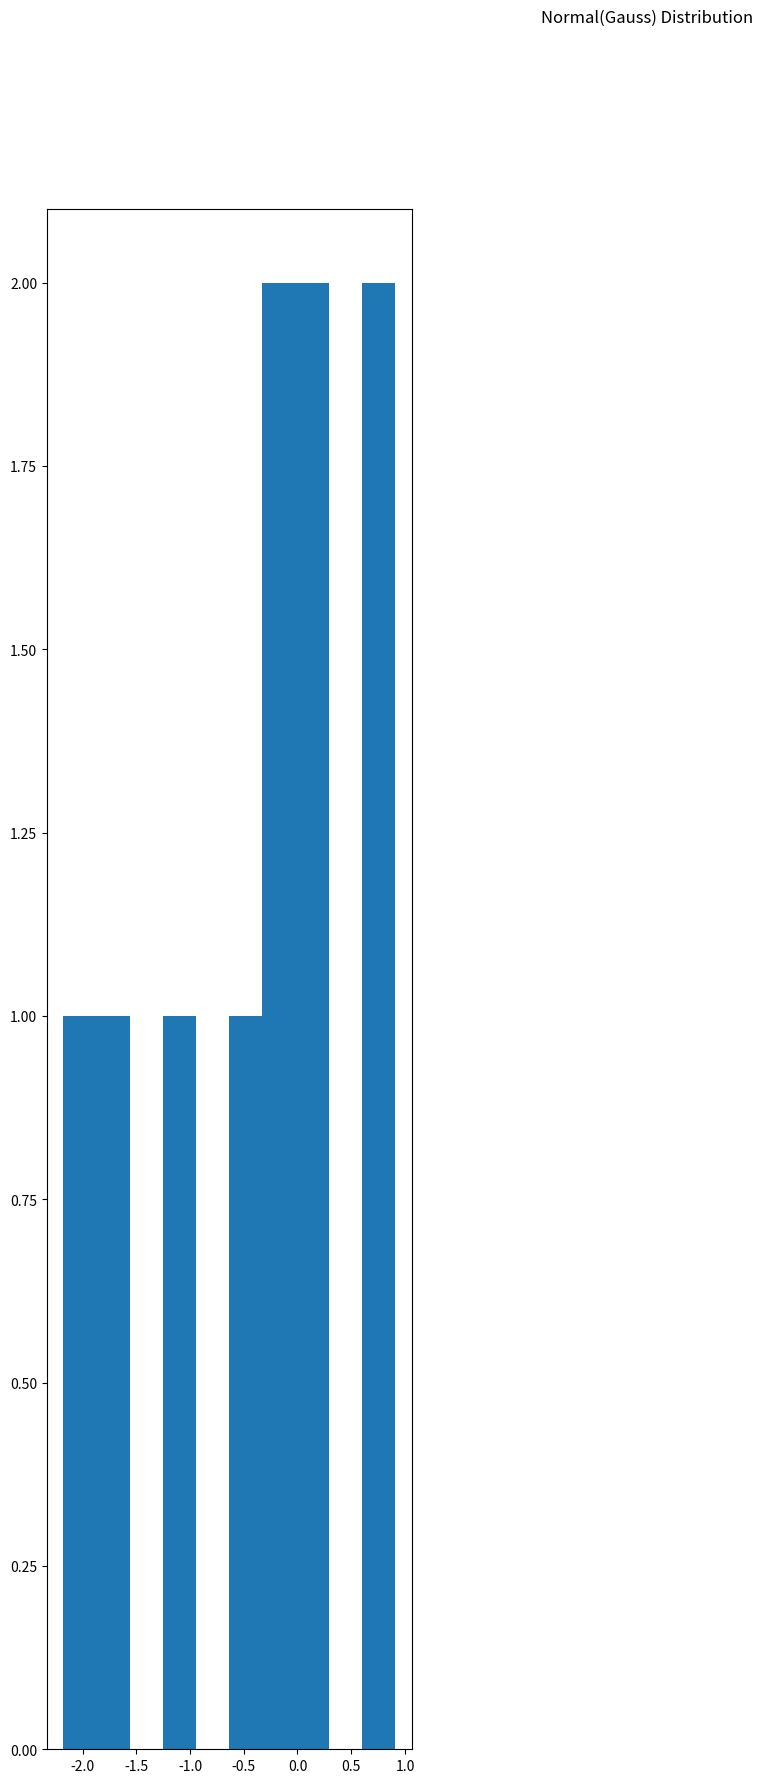

Recreate this plot in Python. (Note: this script raises an exception after producing the figure.)
import numpy as np  # стандартный алиас для numpy
import matplotlib.pyplot as plt  # стандартный алиас для pyplot


# Здесь все как обычно
fig = plt.figure(figsize=(16, 20))
fig.suptitle('Normal(Gauss) Distribution')

nrows = 1
ncols = 3

sizes = [10, 50, 1000]

for a in range(1, nrows + 1):
    for b in range(1, ncols + 1):
        # Выбираем ячейку
        ax = fig.add_subplot(nrows, ncols, (a - 1) * ncols + b)
        # Строим гистограмму
        loc, scale = 0., 1.
        s = np.random.normal(loc, scale, sizes[b-1])
        ax.hist(s, normed=True, facecolor='grey', edgecolor='black')
        # Строим график плотности
        x = np.arange(-8., 8., .01)
        pdf = (1 / (scale * np.sqrt(2 * np.pi)) * np.exp(-(x - loc) ** 2 / (2 * scale ** 2)))
        ax.plot(x, pdf)

        # Делаем подписи
        ax.set_title('Normal(Gauss) Distribution, n = ' + str(sizes[b-1]))

plt.show()

